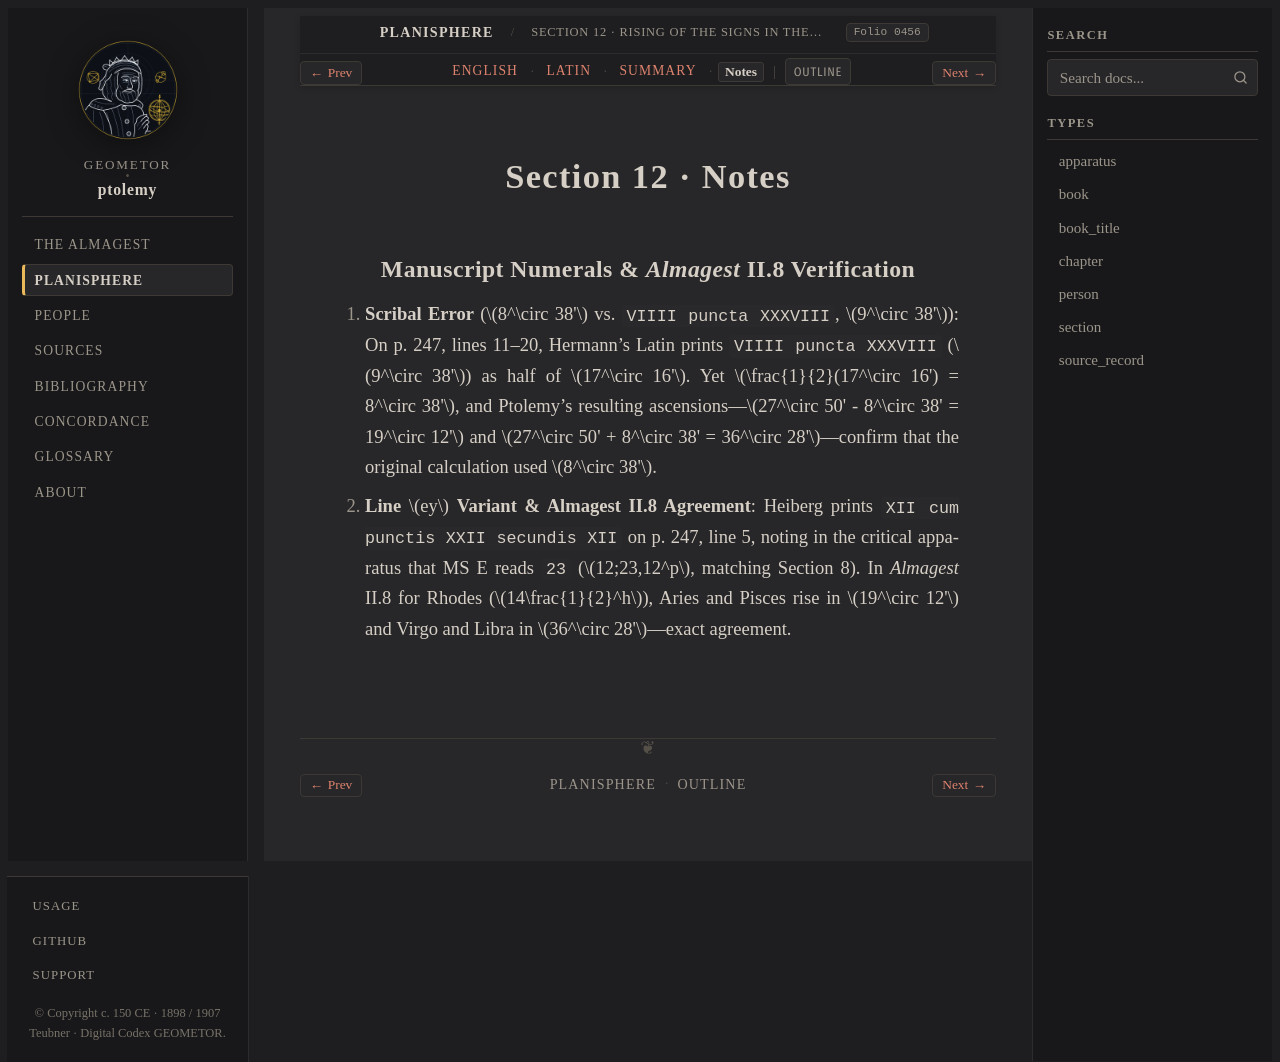

repository: geometor/ptolemy · page: planisphaerium/prop_12/notes.html · generator: sphinx

:order: 12
:type: section
:book: Planisphaerium
:title: Section 12 · Notes
:folio: heiberg_1907_opera_minora_vol2:0456

.. _planisphaerium-prop-12-notes:

Section 12 · Notes
==================

Manuscript Numerals & *Almagest* II.8 Verification
--------------------------------------------------

1. **Scribal Error** (:math:`8^\circ 38'` vs. ``VIIII puncta XXXVIII``, :math:`9^\circ 38'`):
   On p. 247, lines 11–20, Hermann's Latin prints ``VIIII puncta XXXVIII`` (:math:`9^\circ 38'`) as half of :math:`17^\circ 16'`. Yet :math:`\frac{1}{2}(17^\circ 16') = 8^\circ 38'`, and Ptolemy's resulting ascensions—:math:`27^\circ 50' - 8^\circ 38' = 19^\circ 12'` and :math:`27^\circ 50' + 8^\circ 38' = 36^\circ 28'`—confirm that the original calculation used :math:`8^\circ 38'`.

2. **Line** :math:`ey` **Variant & Almagest II.8 Agreement**:
   Heiberg prints ``XII cum punctis XXII secundis XII`` on p. 247, line 5, noting in the critical apparatus that MS E reads ``23`` (:math:`12;23,12^p`, matching Section 8). In *Almagest* II.8 for Rhodes (:math:`14\frac{1}{2}^h`), Aries and Pisces rise in :math:`19^\circ 12'` and Virgo and Libra in :math:`36^\circ 28'`—exact agreement.
